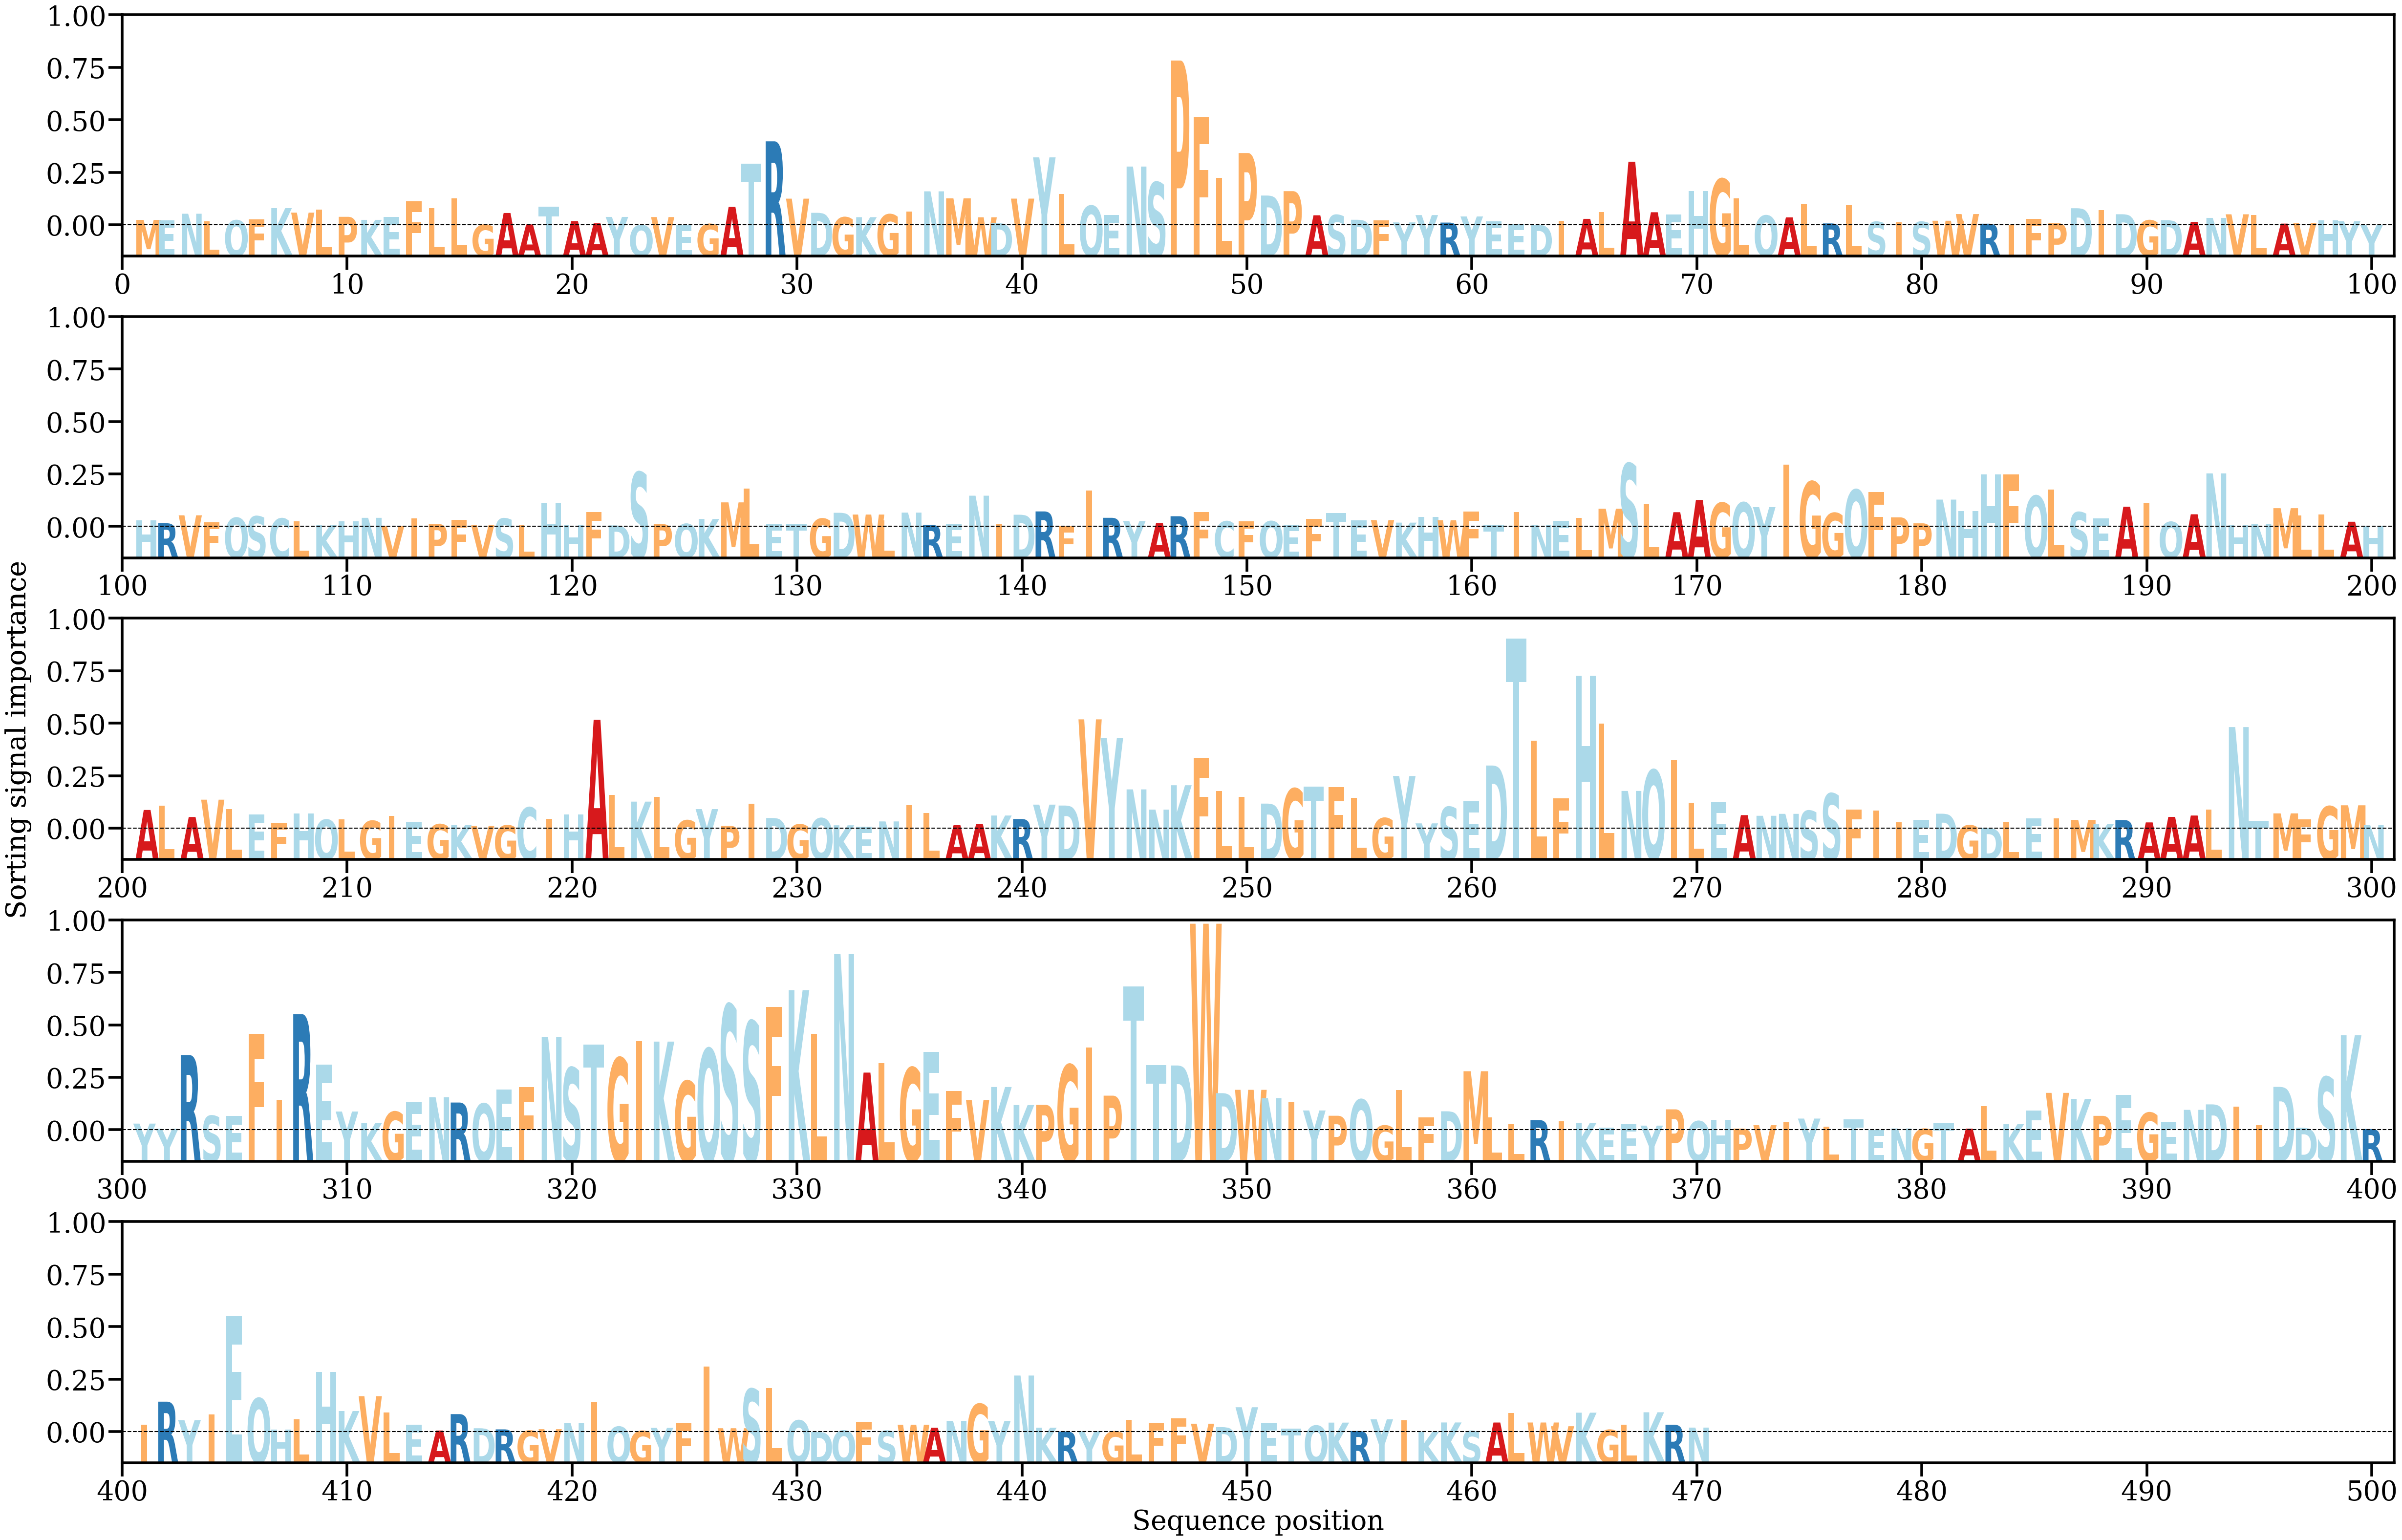

The file beside this chart, header and first rows:
AA, Alpha
M, [0.00049788]
E, [0.00043834]
N, [0.00105206]
L, [0.00034861]
Q, [0.00045587]
F, [0.00053509]
K, [0.00156051]
V, [0.00115095]
L, [0.00143746]
P, [0.00077447]
K, [0.00050048]
E, [0.00075746]
F, [0.00220052]
L, [0.00155135]
L, [0.00245061]
G, [5.137738e-05]
A, [0.00112065]
A, [8.409507e-05]
T, [0.00170439]
A, [0.00038357]
A, [0.00018607]
Y, [0.00076581]
Q, [1.4160445e-05]
V, [0.00075174]
E, [2.6900238e-05]
G, [0.00012005]
A, [0.001667]
T, [0.00560002]
R, [0.0076097]
V, [0.00241959]
D, [0.00113622]
G, [0.00072852]
K, [0.0007411]
G, [0.00099189]
I, [0.00124019]
N, [0.003081]
M, [0.00244308]
W, [0.00073036]
D, [0.00021135]
V, [0.00242276]
Y, [0.00615649]
L, [0.00284746]
Q, [0.00177265]
E, [0.00096047]
N, [0.00532529]
S, [0.00389483]
P, [0.01492596]
F, [0.00980324]
L, [0.00430501]
P, [0.00654979]
D, [0.00269979]
P, [0.00309846]
A, [0.00091235]
S, [0.00093397]
D, [0.00050834]
F, [0.00046275]
Y, [0.00026729]
Y, [0.00093146]
R, [0.00025308]
Y, [0.00080553]
... 410 more rows
